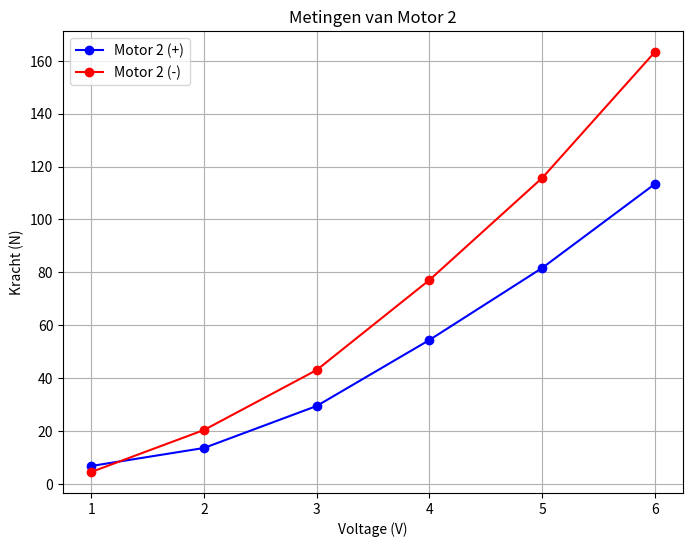

This figure's Python source:
import numpy as np
import matplotlib.pyplot as plt

# Data voor motor 2 in het positieve scenario
voltage_2_pos = np.array([1, 2, 3, 4, 5, 6])
meting_2_pos = np.array([6.80, 13.61, 29.49, 54.44, 81.66, 113.41])

# Data voor motor 2 in het negatieve scenario
voltage_2_neg = np.array([1, 2, 3, 4, 5, 6])
meting_2_neg = np.array([4.54, 20.41, 43.09, 77.12, 115.68, 163.31])

# Maak de plots
plt.figure(figsize=(8, 6))

plt.plot(voltage_2_pos, meting_2_pos, color='blue',marker = 'o', label='Motor 2 (+)')
plt.plot(voltage_2_neg, meting_2_neg, color='red',marker = 'o', label='Motor 2 (-)')


plt.xlabel('Voltage (V)')
plt.ylabel('Kracht (N)')
plt.title('Metingen van Motor 2')
plt.legend()

plt.grid(True)

